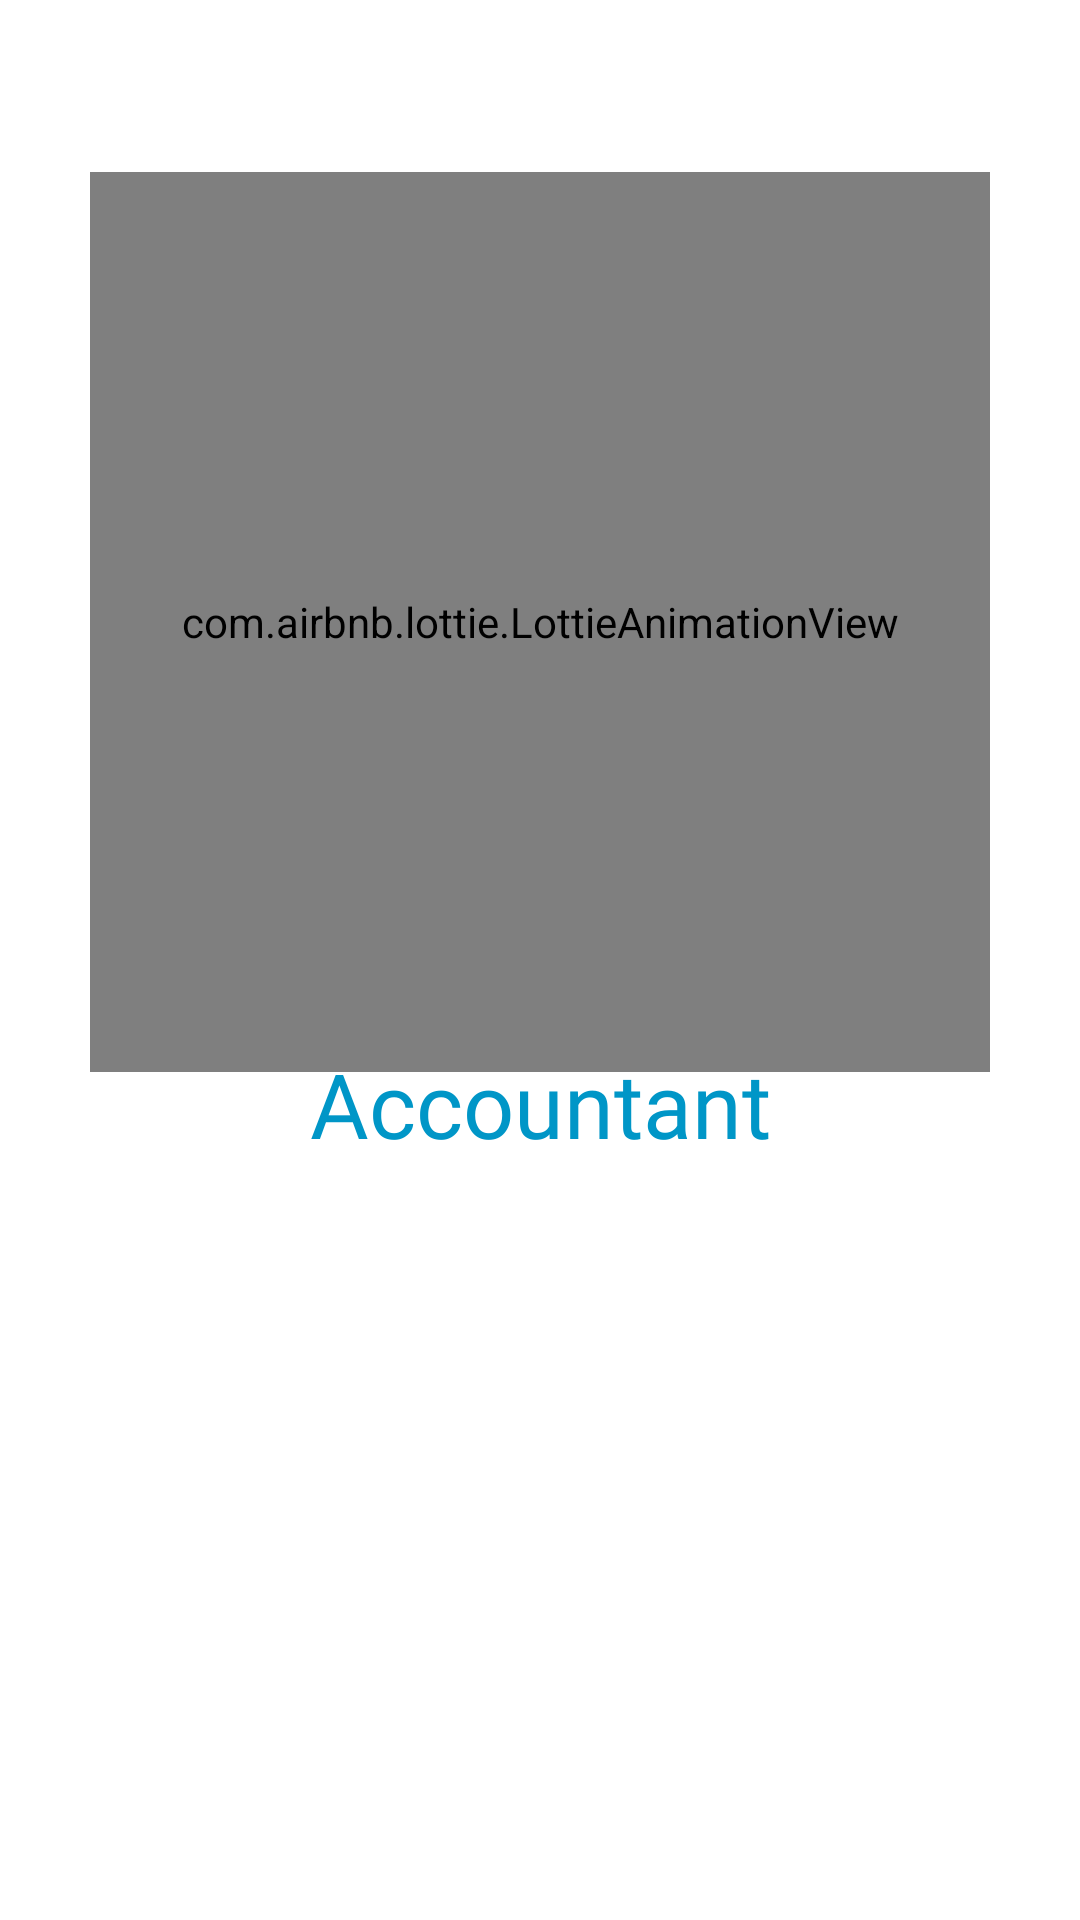

Android layout source for this screen:
<!-- AndroidManifest.xml: application theme Theme.Accountant -->
<!-- res/layout/fragment_splash_screen.xml -->
<?xml version="1.0" encoding="utf-8"?>
<androidx.constraintlayout.widget.ConstraintLayout
    xmlns:android="http://schemas.android.com/apk/res/android"
    xmlns:app="http://schemas.android.com/apk/res-auto"
    xmlns:tools="http://schemas.android.com/tools"
    android:layout_width="match_parent"
    android:layout_height="match_parent"
    tools:context=".fragments.SplashScreenFragment"
    android:background="@color/white">

    <com.airbnb.lottie.LottieAnimationView
        android:id="@+id/logo_anim"
        android:layout_width="300dp"
        android:layout_height="300dp"
        app:lottie_rawRes="@raw/intro_anim"
        app:lottie_autoPlay="true"
        app:lottie_loop="true"
        app:layout_constraintStart_toStartOf="parent"
        app:layout_constraintEnd_toEndOf="parent"
        app:layout_constraintBottom_toTopOf="@id/app_name"
        android:layout_marginBottom="-10dp"/>

    <TextView
        android:id="@+id/app_name"
        android:layout_width="wrap_content"
        android:layout_height="wrap_content"
        android:text="@string/app_name"
        android:textSize="30sp"
        android:textColor="@color/blue"
        android:fontFamily="@font/gotham_rounded_bold"
        app:layout_constraintStart_toStartOf="parent"
        app:layout_constraintEnd_toEndOf="parent"
        app:layout_constraintTop_toTopOf="parent"
        app:layout_constraintBottom_toBottomOf="parent"
        app:layout_constraintVertical_bias="0.58"/>

</androidx.constraintlayout.widget.ConstraintLayout>
<!-- resources referenced by this layout -->
<resources>
  <color name="blue">#0096c7</color>
  <color name="white">#FFFFFFFF</color>
  <string name="app_name">Accountant</string>
  <style name="Theme.Accountant" parent="Base.Theme.Accountant" />
  <style name="Base.Theme.Accountant" parent="Theme.Material3.Light.NoActionBar">
          
          
  
          <item name="android:windowLightStatusBar">false</item>
          <item name="android:statusBarColor">@color/blue</item>
      </style>
</resources>
